pico-8 play session: hold ← + tap ❎

[t = 1 s] hold ← ~1s, tap ❎ ~2×
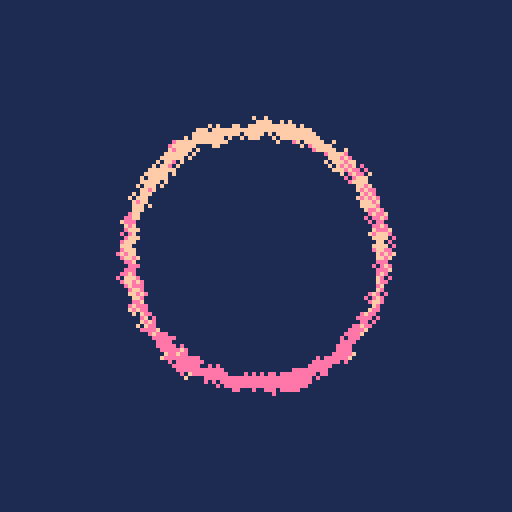
[t = 4 s] hold ← ~4s, tap ❎ ~7×
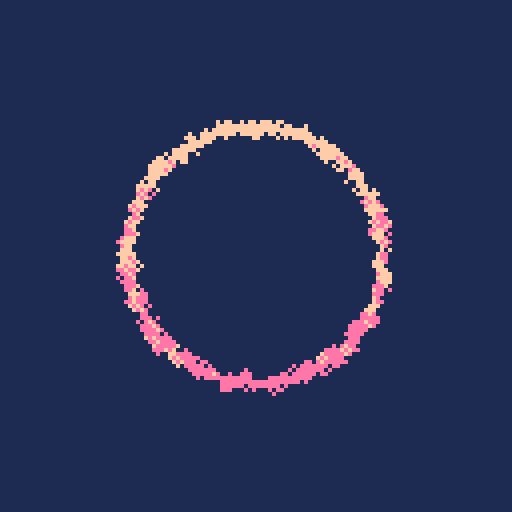

pico-8 cartridge
version 36
__lua__

::loop::

  x = rnd(128)
  y = rnd(128)

  d2 = (x-64)*(x-64)+(y-64)*(y-64)
  if abs(d2-1024) < 128 then
    local angle = -0.25
    local tx = cos(angle)
    local ty = sin(angle)

    local dx = (x - 64) / 32
    local dy = (y - 64) / 32

    local dot = tx * dx + ty * dy
    local k = (dot + 1)  * 0.5
    col = (rnd() < k) and 14 or 15
  else
    col = 1
  end

  circ(x, y, 1, col)

goto loop
__gfx__
00000000000000000000000000000000000000000000000000000000000000000000000000000000000000000000000000000000000000000000000000000000
00000000000000000000000000000000000000000000000000000000000000000000000000000000000000000000000000000000000000000000000000000000
00700700000000000000000000000000000000000000000000000000000000000000000000000000000000000000000000000000000000000000000000000000
00077000000000000000000000000000000000000000000000000000000000000000000000000000000000000000000000000000000000000000000000000000
00077000000000000000000000000000000000000000000000000000000000000000000000000000000000000000000000000000000000000000000000000000
00700700000000000000000000000000000000000000000000000000000000000000000000000000000000000000000000000000000000000000000000000000
